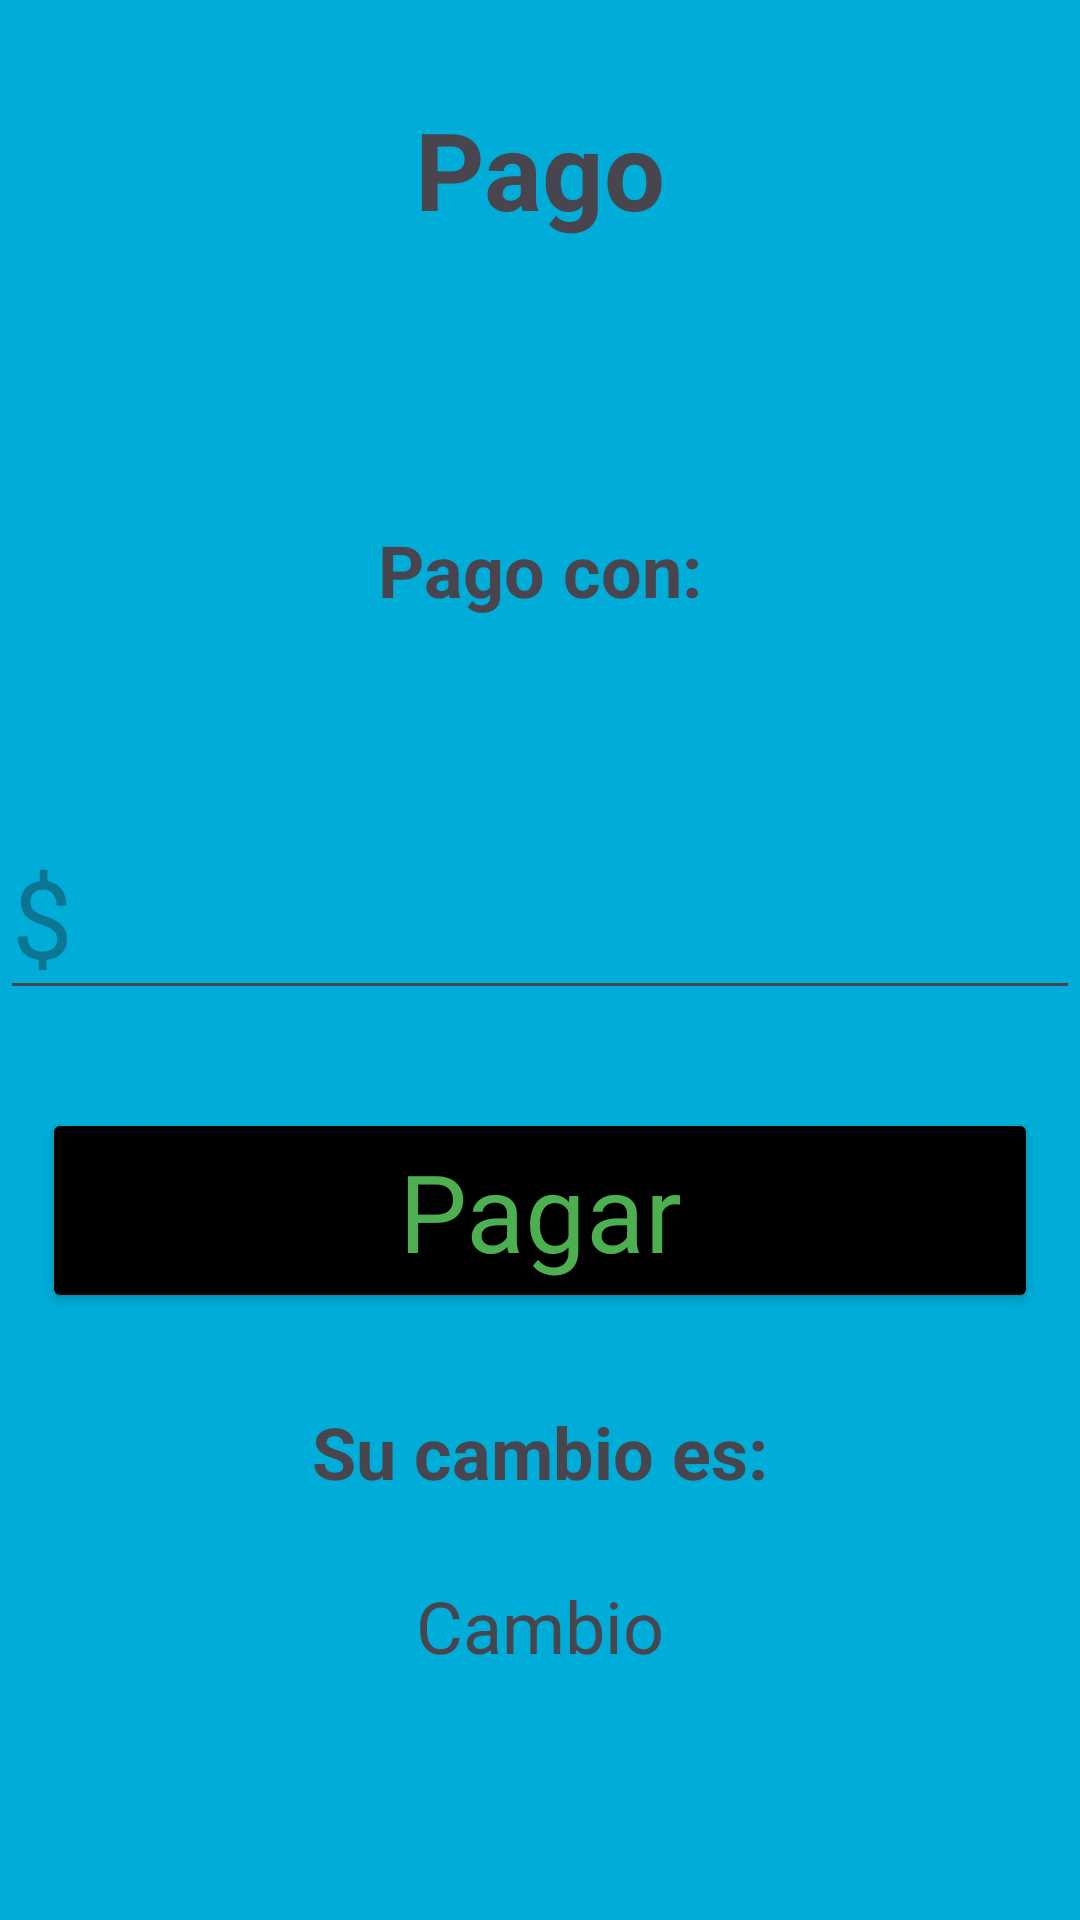

This screen was rendered from an Android layout file. Write that file and the resources it references.
<!-- AndroidManifest.xml: application theme Theme.Utilidades -->
<!-- res/layout/fragment_threefragment.xml -->
<?xml version="1.0" encoding="utf-8"?>
<androidx.constraintlayout.widget.ConstraintLayout xmlns:android="http://schemas.android.com/apk/res/android"
    xmlns:tools="http://schemas.android.com/tools"
    android:layout_width="match_parent"
    android:layout_height="match_parent"
    xmlns:app="http://schemas.android.com/apk/res-auto"
    android:background="@color/skyblue"
    tools:context=".ThreeFragment">

    <TextView
        android:id="@+id/textView"
        android:layout_width="wrap_content"
        android:layout_height="wrap_content"
        android:text="Pago"
        android:textSize="36sp"
        android:textStyle="bold"
        android:layout_marginTop="32dp"
        app:layout_constraintEnd_toEndOf="parent"
        app:layout_constraintStart_toStartOf="parent"
        app:layout_constraintTop_toTopOf="parent"
        />

    <TextView
        android:id="@+id/textView2"
        android:layout_width="wrap_content"
        android:layout_height="wrap_content"
        android:text="Pago con:"
        android:textStyle="bold"
        android:textSize="24sp"
        app:layout_constraintBottom_toBottomOf="parent"
        app:layout_constraintEnd_toEndOf="parent"
        app:layout_constraintStart_toStartOf="parent"
        app:layout_constraintTop_toBottomOf="@+id/textView"
        app:layout_constraintVertical_bias="0.177"
         />

    <TextView
        android:id="@+id/textView3"
        android:layout_width="wrap_content"
        android:layout_height="wrap_content"
        android:text="Su cambio es:"
        android:textSize="24sp"
        android:textStyle="bold"
        app:layout_constraintBottom_toBottomOf="parent"
        app:layout_constraintEnd_toEndOf="parent"
        app:layout_constraintStart_toStartOf="parent"
        app:layout_constraintTop_toBottomOf="@+id/to_first"
        app:layout_constraintVertical_bias="0.177"
       />

    <EditText
        android:id="@+id/editTextText3"
        android:layout_width="wrap_content"
        android:layout_height="wrap_content"
        android:ems="10"
        android:textSize="36sp"
        android:inputType="text"
        android:hint="$"
        app:layout_constraintBottom_toBottomOf="parent"
        app:layout_constraintEnd_toEndOf="parent"
        app:layout_constraintStart_toStartOf="parent"
        app:layout_constraintTop_toBottomOf="@+id/textView2"
        app:layout_constraintVertical_bias="0.177"
 />

    <Button
        android:id="@+id/to_first"
        android:layout_width="match_parent"
        android:layout_height="wrap_content"
        android:text="Pagar"
        android:textSize="36sp"
        android:layout_marginHorizontal="14dp"
        android:layout_marginBottom="50dp"
        app:layout_constraintBottom_toBottomOf="parent"
        app:layout_constraintEnd_toEndOf="parent"
        app:layout_constraintStart_toStartOf="parent"
        app:layout_constraintTop_toBottomOf="@+id/editTextText3"
        app:layout_constraintVertical_bias="0.177"
        style="@style/buttons"/>

    <TextView
        android:id="@+id/result"
        android:layout_width="wrap_content"
        android:layout_height="wrap_content"
        android:text="Cambio"
        android:layout_marginTop="6dp"
        android:textSize="24sp"
        app:layout_constraintBottom_toBottomOf="parent"
        app:layout_constraintStart_toStartOf="parent"
        app:layout_constraintEnd_toEndOf="parent"
        app:layout_constraintTop_toBottomOf="@id/to_first"
        />

</androidx.constraintlayout.widget.ConstraintLayout>
<!-- resources referenced by this layout -->
<resources>
  <color name="skyblue">#00ADD8</color>
  <style name="buttons" parent="Theme.Utilidades">
          <item name="android:textColor">@color/green</item>
          <item name="backgroundTint">@color/black</item>
          <item name="android:textSize">18sp</item>
      </style>
  <style name="Theme.Utilidades" parent="Base.Theme.Utilidades" />
  <color name="green">#4CAF50</color>
  <color name="black">#FF000000</color>
  <style name="Base.Theme.Utilidades" parent="Theme.Material3.DayNight.NoActionBar">
  
          <item name="colorPrimary">@color/white</item>
      </style>
  <color name="white">#FFFFFFFF</color>
</resources>
